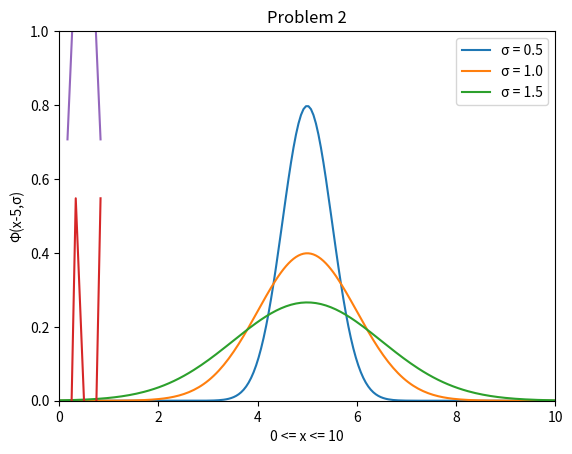

Here is the Python script that generated this plot: (Note: this script raises an exception after producing the figure.)
from math import sqrt, exp, pi
from numpy import linspace, linalg, sqrt, sin, pi, sum, zeros, diag
import matplotlib.pyplot as mp



#problem 2
x = linspace(0, 10, 200)


def y1(x):
    y1 = (1 / (0.5 * sqrt(2 * pi))) * 2.71828 ** ((-1 / 2) * ((x - 5) / 0.5) ** 2)
    return y1


def y2(x):
    y2 = (1 / (1.0 * sqrt(2 * pi))) * 2.71828 ** ((-1 / 2) * ((x - 5) / 1.0) ** 2)
    return y2


def y3(x):
    y3 = (1 / (1.5 * sqrt(2 * pi))) * 2.71828 ** ((-1 / 2) * ((x - 5) / 1.5) ** 2)
    return y3


mp.plot(x, y1(x), label='σ = 0.5')
mp.plot(x, y2(x), label='σ = 1.0')
mp.plot(x, y3(x), label='σ = 1.5')

mp.xlabel('0 <= x <= 10')
mp.ylabel('Φ(x-5,σ)')
mp.legend()
mp.title('Problem 2')
mp.axis([0, 10, 0, 1])
mp.show()

##Problem 3
from numpy import zeros, linalg, linspace, sqrt, sin, pi
import matplotlib.pyplot as mp
A = zeros([5, 5])

n = 0
while n <= 5 - 1:
    A[n, n] = 2
    n = n + 1

n = 0
while n <= 3:
    A[n, n + 1] = 1
    A[n + 1, n] = 1
    n = n + 1

H = (1 / (2 * (1 / (5 - 1)) ** 2)) * A
dx = 5/(5+1)

(V, D) = linalg.eig(H)
B = D[:, [4]]
C = sqrt(sum(B**2)*dx)
E = B/C
x = linspace(1/(5+1), 5/(5+1), 5)


def y(x):
    y = sqrt(2) * sin(pi * x)
    return y


mp.plot(x, E)  # Blue Graph
mp.plot(x, y(x))  # Orange Graph
mp.show()

#Problem 4

npoints = int(input('What npoints? '))
var = max(10, npoints)
A = zeros([var, var])

n = 0
while n <= var-1:
    A[n, n] = 2
    n = n + 1

n = 0
while n <= var-2:
    A[n, n + 1] = 1
    A[n + 1, n] = 1
    n = n + 1


H = (1 / (2 * (1 / (var - 1)) ** 2)) * A
dx = var/(var+1)

(V, D) = linalg.eig(H)
B = D[:, [-1]]
C = sqrt(sum(B**2)*dx) # Normalization constant
E = B/C
x = linspace(1/(var+1), var/(var+1), var)


def y(x):
    y = sqrt(2) * sin(pi * x)
    return y


mp.plot(x, E)  # Blue Graph
mp.plot(x, y(x))  # Orange Graph
mp.show()


